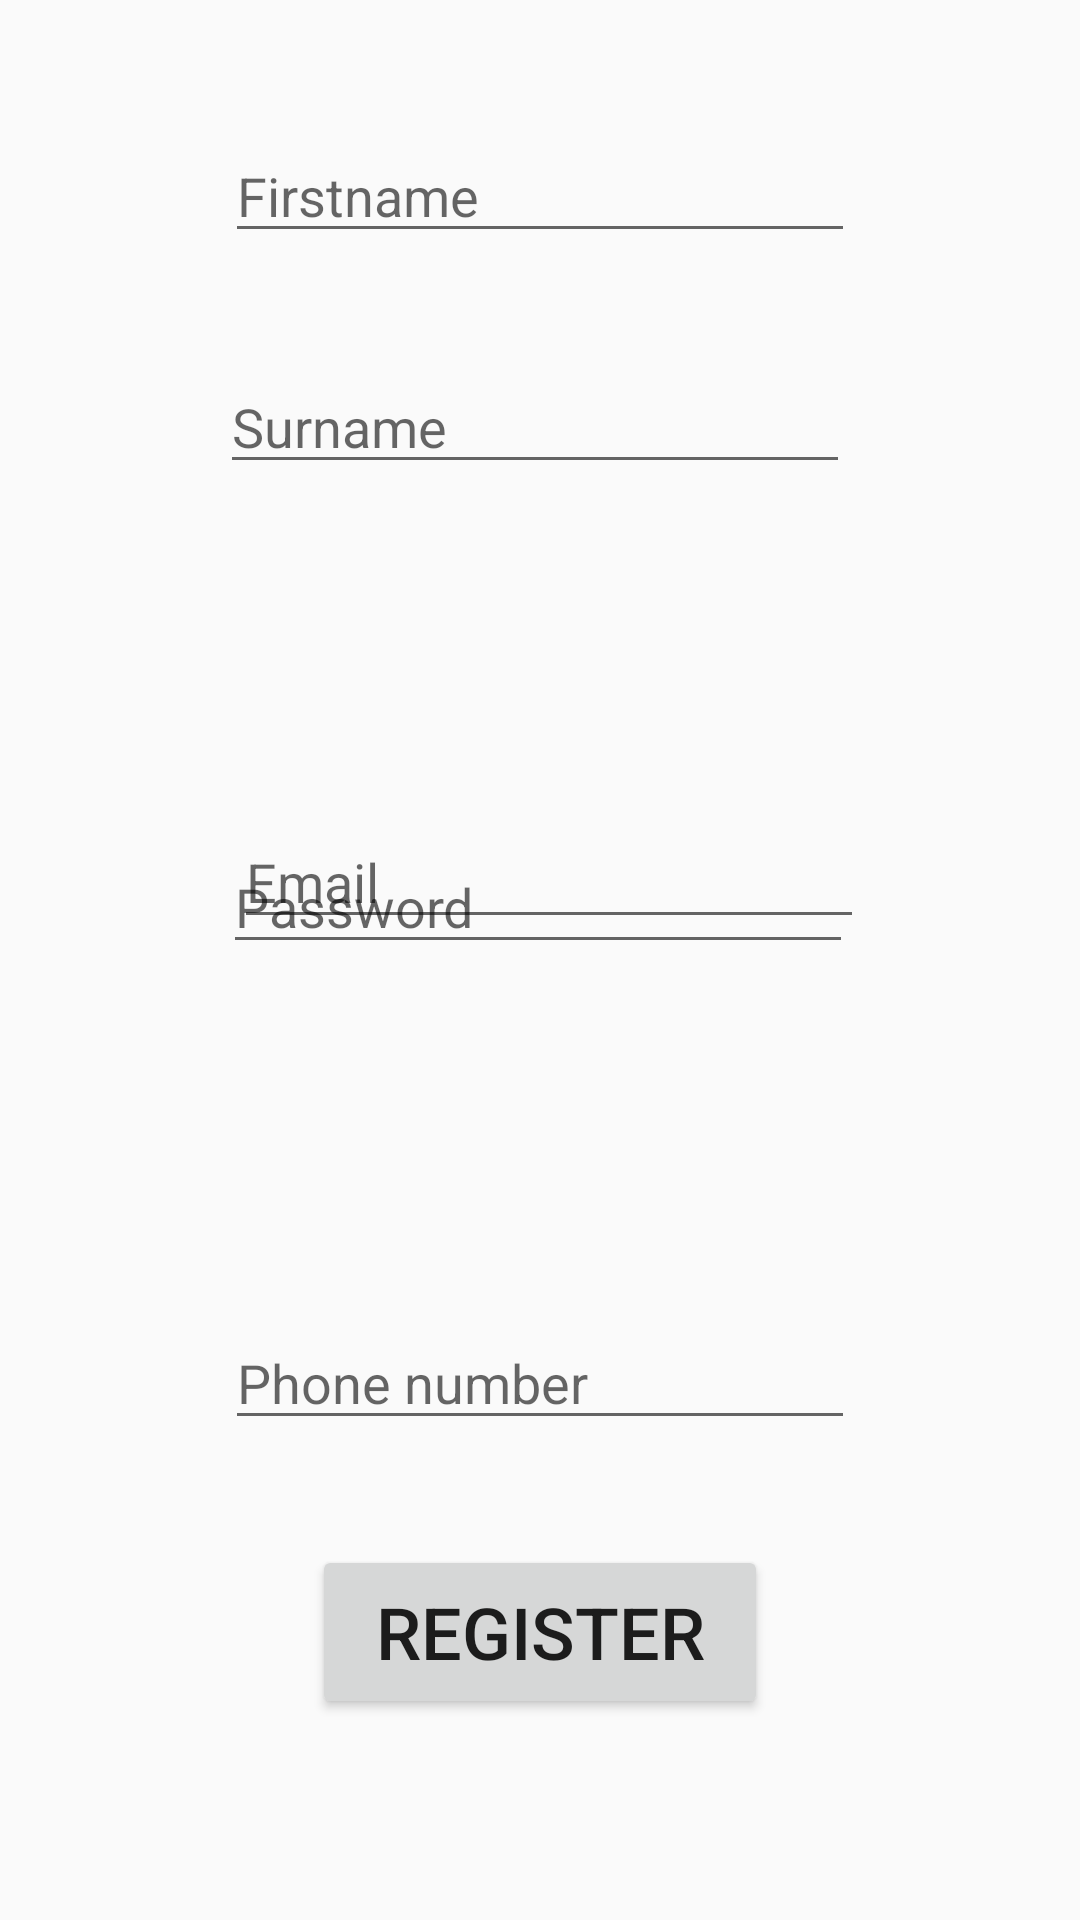

The Android layout XML behind this screen, and the referenced resources:
<!-- AndroidManifest.xml: application theme AppTheme -->
<!-- res/layout/activity_register.xml -->
<?xml version="1.0" encoding="utf-8"?>

<RelativeLayout xmlns:android="http://schemas.android.com/apk/res/android"
    xmlns:app="http://schemas.android.com/apk/res-auto"
    xmlns:tools="http://schemas.android.com/tools"
    android:layout_width="match_parent"
    android:layout_height="match_parent"
    tools:context=".Register"
    android:background="@drawable/bowlingbackground2">

    <EditText
        android:id="@+id/rName"
        android:layout_width="wrap_content"
        android:layout_height="wrap_content"
        android:layout_alignParentTop="true"
        android:layout_centerHorizontal="true"
        android:layout_marginTop="43dp"
        android:ems="10"
        android:hint="Firstname"
        android:inputType="textPersonName" />

    <EditText
        android:id="@+id/rSName"
        android:layout_width="wrap_content"
        android:layout_height="wrap_content"
        android:layout_alignStart="@+id/rName"
        android:layout_alignParentTop="true"
        android:layout_marginStart="-2dp"
        android:layout_marginTop="120dp"
        android:ems="10"
        android:hint="Surname"
        android:inputType="textPersonName" />

    <EditText
        android:id="@+id/rPword"
        android:layout_width="wrap_content"
        android:layout_height="wrap_content"
        android:layout_alignStart="@+id/rName"
        android:layout_alignParentTop="true"
        android:layout_marginStart="-1dp"
        android:layout_marginTop="280dp"
        android:ems="10"
        android:hint="Password"
        android:inputType="textPassword"
        android:textColor="@color/common_google_signin_btn_text_dark_default" />

    <EditText
        android:id="@+id/rEmail"
        android:layout_width="wrap_content"
        android:layout_height="wrap_content"
        android:layout_alignStart="@+id/rName"
        android:layout_alignParentBottom="true"
        android:layout_marginStart="3dp"
        android:layout_marginBottom="327dp"
        android:ems="10"
        android:hint="Email"
        android:inputType="textEmailAddress" />

    <EditText
        android:id="@+id/rPhone"
        android:layout_width="wrap_content"
        android:layout_height="wrap_content"
        android:layout_alignStart="@+id/rName"
        android:layout_alignParentBottom="true"
        android:layout_marginBottom="160dp"
        android:ems="10"
        android:hint="Phone number"
        android:inputType="phone"
        android:typeface="normal" />

    <Button
        android:id="@+id/registerButton"
        android:layout_width="152dp"
        android:layout_height="58dp"
        android:layout_alignParentBottom="true"
        android:layout_centerHorizontal="true"
        android:layout_marginBottom="67dp"
        android:text="Register"
        android:textSize="24sp" />

</RelativeLayout>
<!-- resources referenced by this layout -->
<resources>
  <style name="AppTheme" parent="Theme.AppCompat.Light.NoActionBar">
          
          <item name="colorPrimary">@color/colorPrimary</item>
          <item name="colorPrimaryDark">@color/colorPrimaryDark</item>
          <item name="colorAccent">@color/colorAccent</item>
      </style>
  <color name="colorPrimary">#4c4cff</color>
  <color name="colorPrimaryDark">#FFA500</color>
  <color name="colorAccent">#D81B60</color>
</resources>
